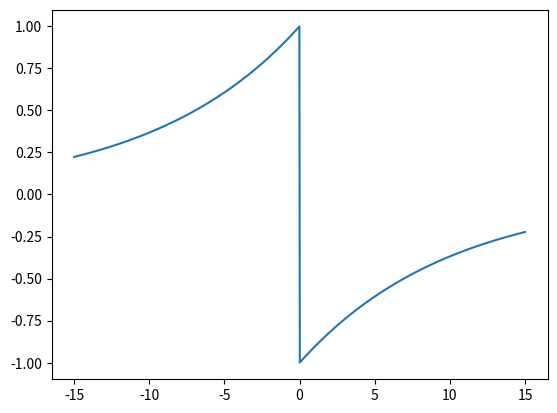

Generate this figure with matplotlib:
"""
Spike Timing Dependent Plasticity
"""

import numpy as np


class STDP:
    def __init__(self, eta, w_in, w_out, tau, window_size, verbose=False):
        self.eta = eta
        self.w_in = w_in
        self.w_out = w_out
        self.tau = tau
        self.window_size = window_size  # T_l
        self.verbose = verbose

    def learning_window_neuron_pre(self, t1, t2_list):
        """
        Return the sum of the learning windows of one neuron.
        :param t1: current time
        :param t2_list: spiking times of neuron
        """
        sum_result = 0
        for t2 in t2_list:
            sum_result += self.learning_window(t2 - t1)
        return sum_result

    def learning_window_neuron_post(self, t1, t2_list):
        """
        Return the sum of the learning windows of one neuron.
        :param t1: current time
        :param t2_list: spiking times of neuron
        """
        sum_result = 0
        for t2 in t2_list:
            sum_result += self.learning_window(t1 - t2)
        return sum_result

    def learning_window(self, x):
        """
        Constant Learning Window

        :param x:
        :return:
        """
        print("calling lw with x=", x)
        if x > 0:
            return - np.exp(-x / self.tau)
        elif x < 0:
            return np.exp(x / self.tau)
        else:
            return 0

    def weight_change(self, spikes, weights, t):
        """
        Calculate the weight change at time t. Changes the weights in place.

        :param spikes: Spiketrain
        :param weights: current weights
        :return: Changes in weights
        """

        if weights.dtype != 'float':
            raise ValueError('The weight matrix has to be a float array. (Try to create it with dtype=float)')

        # Trim spiketrain, so that it's 'windowed' (look at variable T_l in the script)
        spikes = spikes[:, max(0, t+1-self.window_size):t+1]

        if not spikes.any():
            if self.verbose:
                print("--------------------------")
                print("Calculating STDP weight change at time")
                print("No spikes found")
            return np.zeros(weights.shape)

        neurons, current_time = spikes.shape
        current_time -= 1   # because index begins with 0

        connected_neurons = np.array(weights, dtype=bool)

        last_spikes = spikes[:, -1]
        last_spikes = last_spikes[:, np.newaxis]

        # Calculate the weight change for presynaptic spikes
        weight_change_presynaptic = last_spikes * connected_neurons * self.w_in

        # Calculate the weight change for postsynaptic spikes
        weight_change_postsynaptic = last_spikes.T * connected_neurons * self.w_out

        # Calculate the weight changes in regards of the learning window
        spikes_time = []
        for neuron in range(neurons):
            spikes_time.append([])
            for time, spike in enumerate(spikes[neuron, :]):
                if spike:
                    spikes_time[neuron].append(time)

        neuron_learnwindow_pre = [self.learning_window_neuron_pre(current_time, x) for x in spikes_time]
        neuron_learnwindow_pre = np.array(neuron_learnwindow_pre, ndmin=2).T  # Make it a column-vector

        neuron_learnwindow_post = [self.learning_window_neuron_post(current_time, x) for x in spikes_time]
        neuron_learnwindow_post = np.array(neuron_learnwindow_post, ndmin=2).T  # Make it a column-vector

        learning_window_presynaptic = (last_spikes.T * connected_neurons) * neuron_learnwindow_pre
        learning_window_postsynaptic = (last_spikes * connected_neurons) * neuron_learnwindow_post.T

        # Total weight change
        weight_change = self.eta * (weight_change_presynaptic + weight_change_postsynaptic + learning_window_presynaptic
                               + learning_window_postsynaptic)

        # Change the weight in place
        weights = weights.__iadd__(weight_change)
        if self.verbose:
            print("--------------------------")
            print("Calculating STDP weight change at time")
            print("Last spikes", last_spikes)
            print("Weight change in:", weight_change_presynaptic)
            print("Weight change out:", weight_change_postsynaptic)
            print("Outgoing spikes time", spikes_time)
            print("Neuron learnwindow pre", neuron_learnwindow_pre)
            print("Neuron learnwindow post", neuron_learnwindow_post)
            print("Presyncpit:", learning_window_presynaptic)
            print("Postsynapitc:", learning_window_postsynaptic)
            print("Summe (pres): ", neuron_learnwindow_pre, neuron_learnwindow_pre.shape)
            print("Summe (post): ", neuron_learnwindow_post, neuron_learnwindow_post.shape)
            print("presynaptic learning window", learning_window_presynaptic)
            print("postsynaptic learning window", learning_window_postsynaptic)
            print("type of weight change:", type(weight_change))
            print("updated weights (function):", weights)
            print("")

        return weight_change


if __name__ == "__main__":

    s = np.array([[0, 0, 1, 1, 1],
                  [0, 0, 1, 0, 0],
                  [0, 0, 1, 0, 1]], dtype=bool)

    w = np.array([[0, 1, 1],
                  [0, 0, 1],
                  [0, 0, 0]], dtype=float)

    print("Spike Train", s)
    print("Weights", w)

    learning_model = STDP(eta=0.05, w_in=0.5, w_out=0.5, tau=10.0, window_size=4, verbose=True)
    print("Weight change: ", learning_model.weight_change(s, w, 2))
    print("updated weights", w)

    import matplotlib.pyplot as plt
    x = np.linspace(-15, 15, 1000)
    y = np.array([learning_model.learning_window(xv) for xv in x])
    plt.plot(x,y)
    plt.show()